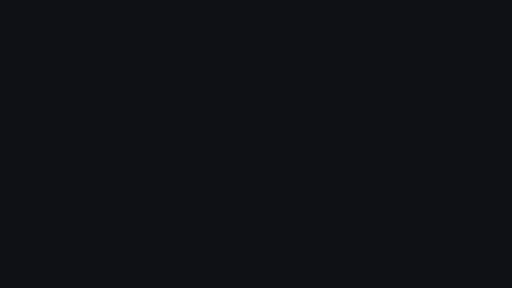
t = 0.00 s
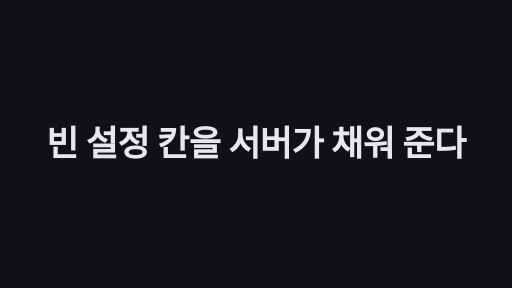
t = 1.67 s
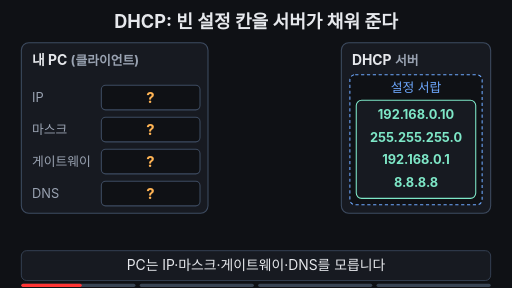
t = 3.33 s
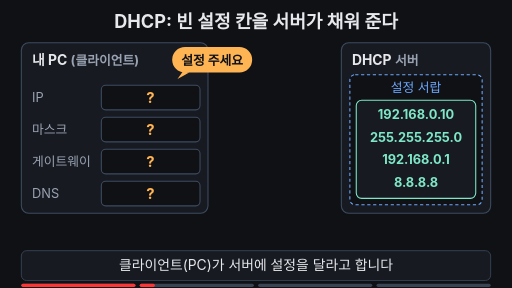
t = 5.00 s
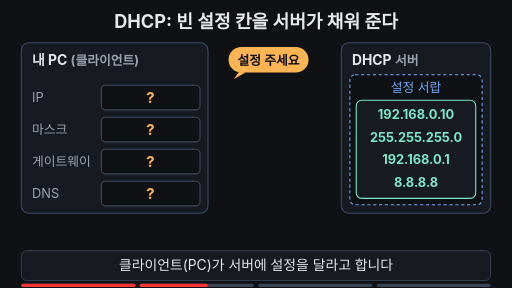
t = 6.67 s
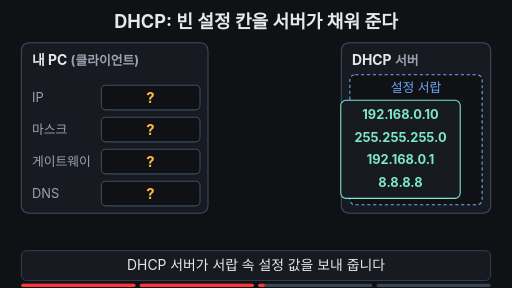
t = 8.33 s

The animated SVG that drew these frames (rendered in a browser with its animation timeline set to each time). Animation: 24 SMIL elements (animate=21,animateTransform=3); frames cover the first 8.33 s, repeats indefinitely.

<svg xmlns="http://www.w3.org/2000/svg" viewBox="0 0 960 540" width="960" height="540" font-family="-apple-system,'Apple SD Gothic Neo','Segoe UI',sans-serif">
<rect width="960" height="540" fill="#0f1115"/>
<text x="480" y="52" text-anchor="middle" font-size="34" font-weight="700" fill="#e6e8ec">DHCP: 빈 설정 칸을 서버가 채워 준다</text>

<!-- 왼쪽: 클라이언트 PC -->
<rect x="40" y="80" width="350" height="320" rx="14" fill="#171a21" stroke="#3d4b60" stroke-width="2"/>
<text x="60" y="122" font-size="26" font-weight="700" fill="#e6e8ec">내 PC <tspan fill="#9aa3b2" font-size="24">(클라이언트)</tspan></text>
<g font-size="24">
  <text x="60" y="191" fill="#9aa3b2">IP</text>
  <text x="60" y="251" fill="#9aa3b2">마스크</text>
  <text x="60" y="311" fill="#9aa3b2">게이트웨이</text>
  <text x="60" y="371" fill="#9aa3b2">DNS</text>
  <rect x="190" y="160" width="185" height="46" rx="8" fill="#0f1115" stroke="#3d4b60" stroke-width="2"/>
  <rect x="190" y="220" width="185" height="46" rx="8" fill="#0f1115" stroke="#3d4b60" stroke-width="2"/>
  <rect x="190" y="280" width="185" height="46" rx="8" fill="#0f1115" stroke="#3d4b60" stroke-width="2"/>
  <rect x="190" y="340" width="185" height="46" rx="8" fill="#0f1115" stroke="#3d4b60" stroke-width="2"/>
</g>
<!-- 물음표 (채워지면 사라짐) -->
<g font-size="28" font-weight="700" fill="#ffb454" text-anchor="middle">
  <text x="282" y="193">?<animate attributeName="opacity" values="1;1;0;0;1" keyTimes="0;0.80;0.82;0.95;1" dur="12s" repeatCount="indefinite" begin="2s"/></text>
  <text x="282" y="253">?<animate attributeName="opacity" values="1;1;0;0;1" keyTimes="0;0.825;0.845;0.95;1" dur="12s" repeatCount="indefinite" begin="2s"/></text>
  <text x="282" y="313">?<animate attributeName="opacity" values="1;1;0;0;1" keyTimes="0;0.85;0.87;0.95;1" dur="12s" repeatCount="indefinite" begin="2s"/></text>
  <text x="282" y="373">?<animate attributeName="opacity" values="1;1;0;0;1" keyTimes="0;0.875;0.895;0.95;1" dur="12s" repeatCount="indefinite" begin="2s"/></text>
</g>
<!-- 채워지는 값 -->
<g font-size="24" font-weight="700" fill="#7ee7c7" text-anchor="middle">
  <text x="282" y="191" opacity="0">192.168.0.10<animate attributeName="opacity" values="0;0;1;1;0" keyTimes="0;0.80;0.82;0.95;1" dur="12s" repeatCount="indefinite" begin="2s"/></text>
  <text x="282" y="251" opacity="0">255.255.255.0<animate attributeName="opacity" values="0;0;1;1;0" keyTimes="0;0.825;0.845;0.95;1" dur="12s" repeatCount="indefinite" begin="2s"/></text>
  <text x="282" y="311" opacity="0">192.168.0.1<animate attributeName="opacity" values="0;0;1;1;0" keyTimes="0;0.85;0.87;0.95;1" dur="12s" repeatCount="indefinite" begin="2s"/></text>
  <text x="282" y="371" opacity="0">8.8.8.8<animate attributeName="opacity" values="0;0;1;1;0" keyTimes="0;0.875;0.895;0.95;1" dur="12s" repeatCount="indefinite" begin="2s"/></text>
</g>
<!-- 체크 + 문구 -->
<g opacity="0">
  <animate attributeName="opacity" values="0;0;1;1;0" keyTimes="0;0.89;0.91;0.95;1" dur="12s" repeatCount="indefinite" begin="2s"/>
  <circle cx="68" cy="432" r="16" fill="#7ee7c7"/>
  <path d="M60 432 l6 6 l11 -12" fill="none" stroke="#0f1115" stroke-width="4" stroke-linecap="round" stroke-linejoin="round"/>
  <text x="94" y="441" font-size="26" font-weight="700" fill="#7ee7c7">직접 입력한 것 없음</text>
</g>

<!-- 오른쪽: DHCP 서버와 설정 서랍 -->
<rect x="640" y="80" width="280" height="320" rx="14" fill="#171a21" stroke="#3d4b60" stroke-width="2"/>
<text x="660" y="122" font-size="26" font-weight="700" fill="#e6e8ec">DHCP <tspan fill="#9aa3b2" font-size="24">서버</tspan></text>
<rect x="656" y="140" width="248" height="244" rx="10" fill="#0f1115" stroke="#6ea8fe" stroke-width="2" stroke-dasharray="6 5"/>
<text x="780" y="172" text-anchor="middle" font-size="24" fill="#6ea8fe">설정 서랍</text>

<!-- 요청 말풍선: PC -> 서버 -->
<g opacity="0">
  <animate attributeName="opacity" values="0;0;1;1;0;0" keyTimes="0;0.16;0.195;0.48;0.52;1" dur="12s" repeatCount="indefinite" begin="2s"/>
  <animateTransform attributeName="transform" type="translate" values="0,0;0,0;175,0;175,0" keyTimes="0;0.22;0.45;1" dur="12s" repeatCount="indefinite" begin="2s"/>
  <rect x="300" y="88" width="150" height="48" rx="24" fill="#ffb454"/>
  <path d="M320 134 l-10 14 l22 -12 z" fill="#ffb454"/>
  <text x="375" y="121" text-anchor="middle" font-size="24" font-weight="700" fill="#0f1115">설정 주세요</text>
</g>

<!-- 값 묶음 카드: 서랍 -> PC -->
<g>
  <animate attributeName="opacity" values="1;1;0;0;1" keyTimes="0;0.85;0.90;0.95;1" dur="12s" repeatCount="indefinite" begin="2s"/>
  <animateTransform attributeName="transform" type="translate" values="0,0;0,0;-262,0;-262,0;0,0;0,0" keyTimes="0;0.5;0.75;0.92;0.93;1" dur="12s" repeatCount="indefinite" begin="2s"/>
  <rect x="668" y="188" width="224" height="184" rx="10" fill="#171a21" stroke="#7ee7c7" stroke-width="2"/>
  <g font-size="24" font-weight="700" fill="#7ee7c7" text-anchor="middle">
    <text x="780" y="224">192.168.0.10</text>
    <text x="780" y="266">255.255.255.0</text>
    <text x="780" y="308">192.168.0.1</text>
    <text x="780" y="350">8.8.8.8</text>
  </g>
</g>

<!-- 자막 바 -->
<rect x="40" y="470" width="880" height="56" rx="10" fill="#171a21" stroke="#3d4b60" stroke-width="1.5"/>
<g font-size="26" fill="#e6e8ec" text-anchor="middle">
  <text x="480" y="507">PC는 IP·마스크·게이트웨이·DNS를 모릅니다<animate attributeName="opacity" values="1;1;0;0;1" keyTimes="0;0.21;0.215;0.97;1" dur="12s" repeatCount="indefinite" begin="2s"/></text>
  <text x="480" y="507" opacity="0">클라이언트(PC)가 서버에 설정을 달라고 합니다<animate attributeName="opacity" values="0;0;1;1;0;0" keyTimes="0;0.215;0.22;0.51;0.515;1" dur="12s" repeatCount="indefinite" begin="2s"/></text>
  <text x="480" y="507" opacity="0">DHCP 서버가 서랍 속 설정 값을 보내 줍니다<animate attributeName="opacity" values="0;0;1;1;0;0" keyTimes="0;0.515;0.52;0.815;0.82;1" dur="12s" repeatCount="indefinite" begin="2s"/></text>
  <text x="480" y="507" opacity="0" fill="#7ee7c7" font-weight="700">클라이언트와 서버가 짝을 이뤄 자동으로 채웁니다<animate attributeName="opacity" values="0;0;1;1;0;0" keyTimes="0;0.82;0.825;0.95;0.97;1" dur="12s" repeatCount="indefinite" begin="2s"/></text>
</g>

<g aria-label="재생 진행 막대" data-stage-count="4"><g class="progress-segment" data-stage="1"><rect x="40" y="532" width="214" height="6" rx="3" fill="#394554"/><rect x="40" y="532" width="0" height="6" rx="3" fill="#ff3434"><animate begin="2s" attributeName="width" values="0;214;214" keyTimes="0;0.210000;1" dur="12s" repeatCount="indefinite"/></rect></g><g class="progress-segment" data-stage="2"><rect x="262" y="532" width="214" height="6" rx="3" fill="#394554"/><rect x="262" y="532" width="0" height="6" rx="3" fill="#ff3434"><animate begin="2s" attributeName="width" values="0;0;214;214" keyTimes="0;0.210000;0.510000;1" dur="12s" repeatCount="indefinite"/></rect></g><g class="progress-segment" data-stage="3"><rect x="484" y="532" width="214" height="6" rx="3" fill="#394554"/><rect x="484" y="532" width="0" height="6" rx="3" fill="#ff3434"><animate begin="2s" attributeName="width" values="0;0;214;214" keyTimes="0;0.510000;0.815000;1" dur="12s" repeatCount="indefinite"/></rect></g><g class="progress-segment" data-stage="4"><rect x="706" y="532" width="214" height="6" rx="3" fill="#394554"/><rect x="706" y="532" width="0" height="6" rx="3" fill="#ff3434"><animate begin="2s" attributeName="width" values="0;0;214" keyTimes="0;0.815000;1" dur="12s" repeatCount="indefinite"/></rect></g></g><g id="title-intro"><rect x="0" y="0" width="960" height="540" fill="#0f1115"/><g opacity="0"><text x="480" y="293.017" text-anchor="middle" font-size="65.7617" font-weight="750" letter-spacing="-1" fill="#e6e8ec">빈 설정 칸을 서버가 채워 준다</text><animate attributeName="opacity" values="0;1;1;0;0" keyTimes="0;0.028571;0.121429;0.142857;1" dur="14s" repeatCount="indefinite"/><animateTransform attributeName="transform" type="translate" values="0 28;0 0;0 0;0 -32;0 -32" keyTimes="0;0.028571;0.121429;0.142857;1" dur="14s" repeatCount="indefinite"/></g><animate attributeName="opacity" values="1;1;0;0" keyTimes="0;0.121429;0.142857;1" dur="14s" repeatCount="indefinite"/></g></svg>
